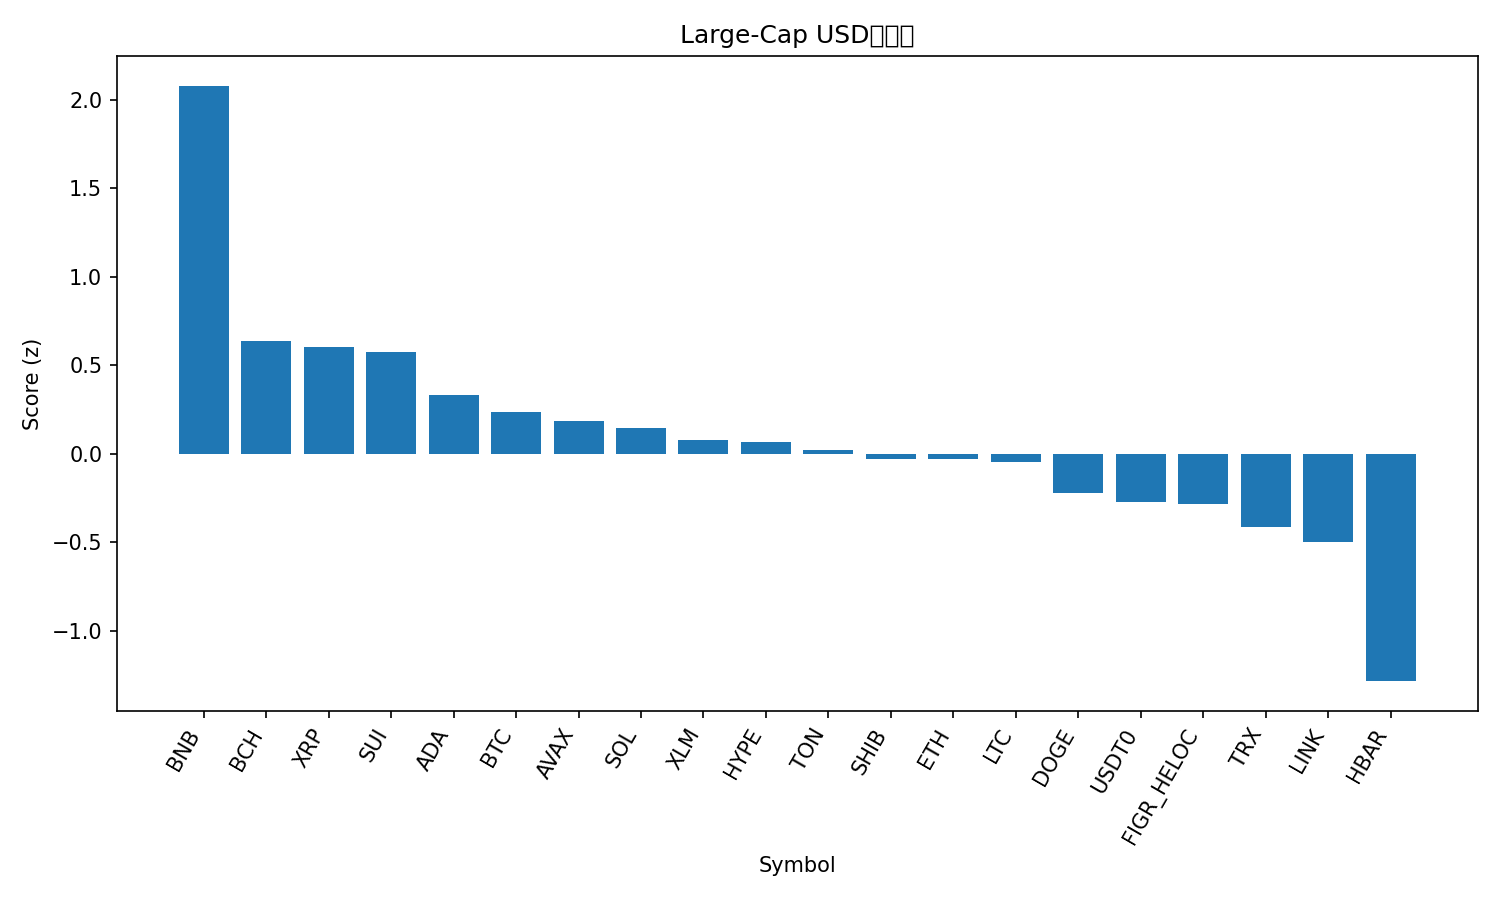

Data behind this chart, as committed beside it:
rank, name, symbol, price, pct_1h, pct_24h, pct_7d, pct_1h_vs_btc, pct_24h_vs_btc, pct_7d_vs_btc, market_cap_rank, market_cap, volume_usd, score
1, BNB, BNB, 1132, 0.02078, 7.514, 19.62, 0.108, 6.948, 9.415, 5, 157553672908, 3765004876, 2.078
2, Bitcoin Cash, BCH, 600.4, 0.1541, 1.661, 10.23, 0.2413, 1.095, 0.01844, 22, 11968169930, 311355584, 0.6374
3, XRP, XRP, 3.03, 0.1238, 1.68, 9.676, 0.2111, 1.113, -0.5317, 3, 181328474016, 7268591426, 0.6017
4, Sui, SUI, 3.58, 0.2685, 0.08403, 14.12, 0.3558, -0.4823, 3.913, 18, 12931781507, 1302590797, 0.5735
5, Cardano, ADA, 0.855, 0.05773, 0.6427, 10.01, 0.145, 0.0764, -0.2001, 11, 31179040480, 1558904644, 0.33
6, Bitcoin, BTC, 120493, -0.08725, 0.5663, 10.21, 0.0, 0.0, 0.0, 1, 2400379853017, 68509108300, 0.2372
7, Avalanche, AVAX, 30.38, -0.06484, 0.5158, 10.05, 0.02241, -0.05054, -0.1533, 21, 12808049902, 1108378516, 0.1884
8, Solana, SOL, 229.1, -0.5857, 1.464, 16.41, -0.4984, 0.8974, 6.205, 6, 124817228877, 9134093935, 0.1433
9, Stellar, XLM, 0.4023, -0.08624, -0.5197, 13.28, 0.001006, -1.086, 3.071, 20, 12843740575, 365472852, 0.07811
10, Hyperliquid, HYPE, 48.95, -0.3364, 0.1796, 15.51, -0.2492, -0.3868, 5.304, 17, 13212435546, 649847976, 0.06956
11, Toncoin, TON, 2.81, 0.222, -0.3554, 3.33, 0.3092, -0.9217, -6.878, 33, 7062934991, 162138933, 0.0232
12, Shiba Inu, SHIB, 1.244e-05, 0.08887, -0.579, 6.487, 0.1761, -1.145, -3.721, 32, 7325990740, 210526937, -0.02821
13, Ethereum, ETH, 4467, -0.614, 1.096, 13.59, -0.5268, 0.5297, 3.38, 2, 539117778765, 42380579662, -0.03149
14, Litecoin, LTC, 118, -0.2284, -0.668, 14.4, -0.1411, -1.234, 4.189, 26, 9014372375, 860436322, -0.044
15, Dogecoin, DOGE, 0.2547, -0.5649, 0.3739, 12.55, -0.4776, -0.1925, 2.342, 8, 38456170318, 3001161449, -0.2182
16, USDT0, USDT0, 1.0, -0.03186, 0.002074, 0.04279, 0.05539, -0.5643, -10.16, 34, 7011285876, 596420029, -0.2706
17, Figure Heloc, FIGR_HELOC, 1.008, 0.0, -0.2313, 0.151, 0.08725, -0.7977, -10.06, 19, 12922051477, 47293784, -0.2848
18, TRON, TRX, 0.3423, -0.2595, 0.04304, 1.777, -0.1722, -0.5233, -8.43, 10, 32396394708, 631019143, -0.4123
19, Chainlink, LINK, 22.24, -0.5424, -0.4368, 9.067, -0.4551, -1.003, -1.14, 15, 15059123179, 911944420, -0.4999
20, Hedera, HBAR, 0.221, -0.851, -2.176, 5.662, -0.7638, -2.743, -4.545, 25, 9367582660, 231713081, -1.282
21, Cronos, CRO, 0.2104, -1.531, -3.138, 10.31, -1.444, -3.704, 0.09797, 31, 7328096559, 54204515, -1.949
